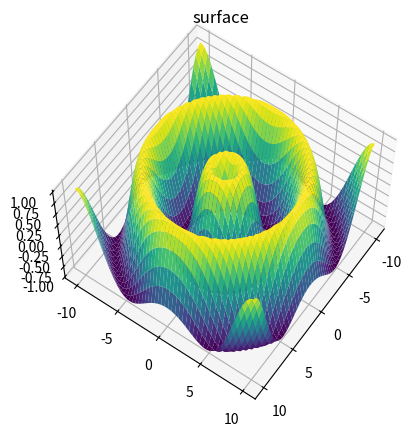

Reproduce this figure in Python.
from mpl_toolkits import mplot3d
import numpy as np
import matplotlib.pyplot as plt
import sys
from pprint import pprint
pp = pprint

def main():
    """
    Testing methods to view mesh or surfaces in matplotlib
    """
    fig = plt.figure()
    ax = plt.axes(projection="3d")
    """
    #Lines
    zline = np.linspace(0,15,1000)
    xline = np.sin(zline)
    yline = np.cos(zline)
    ax.plot3D(xline, yline, zline, 'gray')
    # Points
    zpt = 15 * np.random.random(100)
    xpt = np.sin(zpt) + 0.1 * np.random.randn(100)
    ypt = np.cos(zpt) + 0.1 * np.random.randn(100)
    ax.scatter3D(xpt, ypt, zpt) #c=zpt, cmap="Reds")
    """
    
    f = lambda x,y: np.sin(np.sqrt(x**2 + y**2))
    x = np.linspace(-10,10,50)
    y = np.linspace(-10,10,50)
    xx,yy = np.meshgrid(x,y)
    z = f(xx,yy)

    ax.plot_surface(xx,yy,z, rstride=1, cstride=1, cmap="viridis", edgecolor="none")
    ax.set_title("surface")
    # Rotate view by:
    # - elevation: 60 degrees aboce x,y plane
    # - azimuth: 35 counter clockwise from z-axis

    ax.view_init(60,35)

def plot():
    plt.show()

if __name__ == "__main__":
    main()

    if len(sys.argv) > 1 and sys.argv[1] == "p":
        plot()
